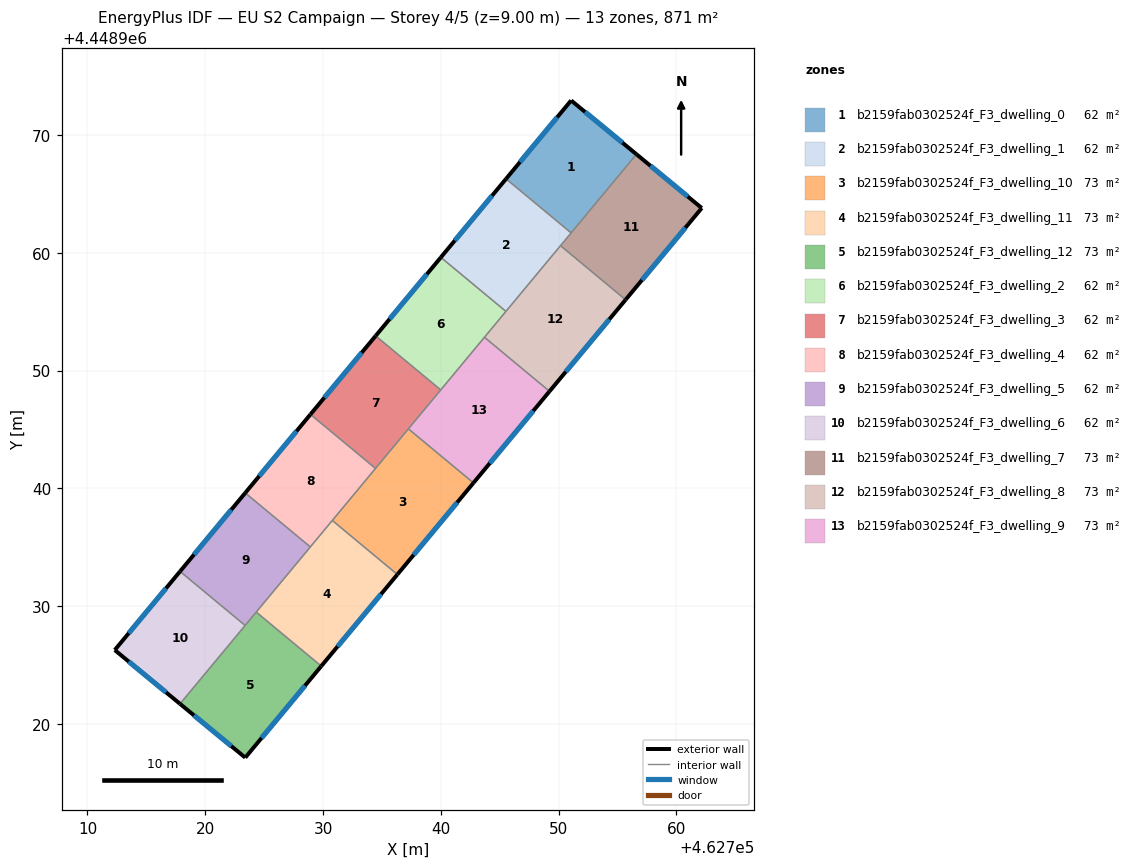
=== STOREY PLAN SPEC (per zone: floor XY polygon, exterior-wall plan segments, windows/doors) ===
zone 1: b2159fab0302524f_F3_dwelling_0  (62.2 m²)
  floor: (462756.61, 4448968.37) (462751.06, 4448961.69) (462745.54, 4448966.28) (462751.06, 4448972.93)
  exterior wall: (462756.61, 4448968.37) – (462751.06, 4448972.93)  [7.2 m]
    window: (462755.42, 4448969.34) – (462752.25, 4448971.95)  [7.0 m²]
  exterior wall: (462751.06, 4448972.93) – (462745.54, 4448966.28)  [8.7 m]
    window: (462749.88, 4448971.51) – (462746.72, 4448967.70)  [8.5 m²]
  interior walls: 2
zone 2: b2159fab0302524f_F3_dwelling_1  (62.2 m²)
  floor: (462751.06, 4448961.69) (462745.53, 4448955.02) (462740.00, 4448959.61) (462745.54, 4448966.28)
  exterior wall: (462745.54, 4448966.28) – (462740.00, 4448959.61)  [8.7 m]
    window: (462744.35, 4448964.85) – (462741.19, 4448961.04)  [8.5 m²]
  interior walls: 4
zone 3: b2159fab0302524f_F3_dwelling_10  (72.6 m²)
  floor: (462742.77, 4448940.46) (462736.31, 4448932.68) (462730.79, 4448937.27) (462737.25, 4448945.05)
  exterior wall: (462736.31, 4448932.68) – (462742.77, 4448940.46)  [10.1 m]
    window: (462737.69, 4448934.35) – (462741.39, 4448938.80)  [9.9 m²]
  interior walls: 4
zone 4: b2159fab0302524f_F3_dwelling_11  (72.6 m²)
  floor: (462736.31, 4448932.68) (462729.85, 4448924.91) (462724.33, 4448929.49) (462730.79, 4448937.27)
  exterior wall: (462729.85, 4448924.91) – (462736.31, 4448932.68)  [10.1 m]
    window: (462731.23, 4448926.57) – (462734.93, 4448931.02)  [9.9 m²]
  interior walls: 4
zone 5: b2159fab0302524f_F3_dwelling_12  (72.6 m²)
  floor: (462729.85, 4448924.91) (462723.40, 4448917.14) (462717.86, 4448921.70) (462724.33, 4448929.49)
  exterior wall: (462723.40, 4448917.14) – (462729.85, 4448924.91)  [10.1 m]
    window: (462724.78, 4448918.80) – (462728.47, 4448923.24)  [9.9 m²]
  exterior wall: (462717.86, 4448921.70) – (462723.40, 4448917.14)  [7.2 m]
    window: (462719.04, 4448920.72) – (462722.21, 4448918.11)  [7.0 m²]
  interior walls: 3
zone 6: b2159fab0302524f_F3_dwelling_2  (62.2 m²)
  floor: (462745.53, 4448955.02) (462739.99, 4448948.36) (462734.47, 4448952.94) (462740.00, 4448959.61)
  exterior wall: (462740.00, 4448959.61) – (462734.47, 4448952.94)  [8.7 m]
    window: (462738.82, 4448958.18) – (462735.65, 4448954.37)  [8.5 m²]
  interior walls: 4
zone 7: b2159fab0302524f_F3_dwelling_3  (62.2 m²)
  floor: (462739.99, 4448948.36) (462734.46, 4448941.69) (462728.93, 4448946.28) (462734.47, 4448952.94)
  exterior wall: (462734.47, 4448952.94) – (462728.93, 4448946.28)  [8.7 m]
    window: (462733.28, 4448951.52) – (462730.12, 4448947.71)  [8.5 m²]
  interior walls: 4
zone 8: b2159fab0302524f_F3_dwelling_4  (62.2 m²)
  floor: (462734.46, 4448941.69) (462728.92, 4448935.02) (462723.40, 4448939.61) (462728.93, 4448946.28)
  exterior wall: (462728.93, 4448946.28) – (462723.40, 4448939.61)  [8.7 m]
    window: (462727.75, 4448944.85) – (462724.58, 4448941.04)  [8.5 m²]
  interior walls: 4
zone 9: b2159fab0302524f_F3_dwelling_5  (62.2 m²)
  floor: (462728.92, 4448935.02) (462723.39, 4448928.36) (462717.86, 4448932.95) (462723.40, 4448939.61)
  exterior wall: (462723.40, 4448939.61) – (462717.86, 4448932.95)  [8.7 m]
    window: (462722.21, 4448938.18) – (462719.04, 4448934.37)  [8.5 m²]
  interior walls: 4
zone 10: b2159fab0302524f_F3_dwelling_6  (62.2 m²)
  floor: (462723.39, 4448928.36) (462717.86, 4448921.70) (462712.32, 4448926.27) (462717.86, 4448932.95)
  exterior wall: (462712.32, 4448926.27) – (462717.86, 4448921.70)  [7.2 m]
    window: (462713.50, 4448925.29) – (462716.67, 4448922.68)  [7.0 m²]
  exterior wall: (462717.86, 4448932.95) – (462712.32, 4448926.27)  [8.7 m]
    window: (462716.67, 4448931.52) – (462713.50, 4448927.70)  [8.5 m²]
  interior walls: 2
zone 11: b2159fab0302524f_F3_dwelling_7  (72.6 m²)
  floor: (462762.15, 4448963.80) (462755.69, 4448956.01) (462750.16, 4448960.60) (462756.61, 4448968.37)
  exterior wall: (462762.15, 4448963.80) – (462756.61, 4448968.37)  [7.2 m]
    window: (462760.97, 4448964.78) – (462757.80, 4448967.39)  [7.0 m²]
  exterior wall: (462755.69, 4448956.01) – (462762.15, 4448963.80)  [10.1 m]
    window: (462757.07, 4448957.68) – (462760.77, 4448962.13)  [9.9 m²]
  interior walls: 3
zone 12: b2159fab0302524f_F3_dwelling_8  (72.6 m²)
  floor: (462755.69, 4448956.01) (462749.23, 4448948.24) (462743.70, 4448952.83) (462750.16, 4448960.60)
  exterior wall: (462749.23, 4448948.24) – (462755.69, 4448956.01)  [10.1 m]
    window: (462750.61, 4448949.90) – (462754.30, 4448954.35)  [9.9 m²]
  interior walls: 4
zone 13: b2159fab0302524f_F3_dwelling_9  (72.6 m²)
  floor: (462749.23, 4448948.24) (462742.77, 4448940.46) (462737.25, 4448945.05) (462743.70, 4448952.83)
  exterior wall: (462742.77, 4448940.46) – (462749.23, 4448948.24)  [10.1 m]
    window: (462744.15, 4448942.13) – (462747.85, 4448946.57)  [9.9 m²]
  interior walls: 4

=== DERIVED (storey summary) ===
Building: EU S2 Campaign
Storey: 4 of 5  (floor level z = 9.00 m)
Storey gross floor area: 871.2 m²
Zones on this storey: 13
  - b2159fab0302524f_F3_dwelling_0: floor 62.2 m²; exterior wall 15.8 m (47.5 m²); 2 window(s) 15.5 m²; WWR 32.7%
  - b2159fab0302524f_F3_dwelling_1: floor 62.2 m²; exterior wall 8.7 m (26.0 m²); 1 window(s) 8.5 m²; WWR 32.7%
  - b2159fab0302524f_F3_dwelling_10: floor 72.6 m²; exterior wall 10.1 m (30.3 m²); 1 window(s) 9.9 m²; WWR 32.7%
  - b2159fab0302524f_F3_dwelling_11: floor 72.6 m²; exterior wall 10.1 m (30.3 m²); 1 window(s) 9.9 m²; WWR 32.7%
  - b2159fab0302524f_F3_dwelling_12: floor 72.6 m²; exterior wall 17.3 m (51.8 m²); 2 window(s) 16.9 m²; WWR 32.7%
  - b2159fab0302524f_F3_dwelling_2: floor 62.2 m²; exterior wall 8.7 m (26.0 m²); 1 window(s) 8.5 m²; WWR 32.7%
  - b2159fab0302524f_F3_dwelling_3: floor 62.2 m²; exterior wall 8.7 m (26.0 m²); 1 window(s) 8.5 m²; WWR 32.7%
  - b2159fab0302524f_F3_dwelling_4: floor 62.2 m²; exterior wall 8.7 m (26.0 m²); 1 window(s) 8.5 m²; WWR 32.7%
  - b2159fab0302524f_F3_dwelling_5: floor 62.2 m²; exterior wall 8.7 m (26.0 m²); 1 window(s) 8.5 m²; WWR 32.7%
  - b2159fab0302524f_F3_dwelling_6: floor 62.2 m²; exterior wall 15.9 m (47.6 m²); 2 window(s) 15.5 m²; WWR 32.7%
  - b2159fab0302524f_F3_dwelling_7: floor 72.6 m²; exterior wall 17.3 m (51.9 m²); 2 window(s) 17.0 m²; WWR 32.7%
  - b2159fab0302524f_F3_dwelling_8: floor 72.6 m²; exterior wall 10.1 m (30.3 m²); 1 window(s) 9.9 m²; WWR 32.7%
  - b2159fab0302524f_F3_dwelling_9: floor 72.6 m²; exterior wall 10.1 m (30.3 m²); 1 window(s) 9.9 m²; WWR 32.7%
Zone adjacency (shared interzone walls):
  - b2159fab0302524f_F3_dwelling_0 ↔ b2159fab0302524f_F3_dwelling_1
  - b2159fab0302524f_F3_dwelling_0 ↔ b2159fab0302524f_F3_dwelling_7
  - b2159fab0302524f_F3_dwelling_1 ↔ b2159fab0302524f_F3_dwelling_2
  - b2159fab0302524f_F3_dwelling_1 ↔ b2159fab0302524f_F3_dwelling_7
  - b2159fab0302524f_F3_dwelling_1 ↔ b2159fab0302524f_F3_dwelling_8
  - b2159fab0302524f_F3_dwelling_10 ↔ b2159fab0302524f_F3_dwelling_11
  - b2159fab0302524f_F3_dwelling_10 ↔ b2159fab0302524f_F3_dwelling_3
  - b2159fab0302524f_F3_dwelling_10 ↔ b2159fab0302524f_F3_dwelling_4
  - b2159fab0302524f_F3_dwelling_10 ↔ b2159fab0302524f_F3_dwelling_9
  - b2159fab0302524f_F3_dwelling_11 ↔ b2159fab0302524f_F3_dwelling_12
  - b2159fab0302524f_F3_dwelling_11 ↔ b2159fab0302524f_F3_dwelling_4
  - b2159fab0302524f_F3_dwelling_11 ↔ b2159fab0302524f_F3_dwelling_5
  - b2159fab0302524f_F3_dwelling_12 ↔ b2159fab0302524f_F3_dwelling_5
  - b2159fab0302524f_F3_dwelling_12 ↔ b2159fab0302524f_F3_dwelling_6
  - b2159fab0302524f_F3_dwelling_2 ↔ b2159fab0302524f_F3_dwelling_3
  - b2159fab0302524f_F3_dwelling_2 ↔ b2159fab0302524f_F3_dwelling_8
  - b2159fab0302524f_F3_dwelling_2 ↔ b2159fab0302524f_F3_dwelling_9
  - b2159fab0302524f_F3_dwelling_3 ↔ b2159fab0302524f_F3_dwelling_4
  - b2159fab0302524f_F3_dwelling_3 ↔ b2159fab0302524f_F3_dwelling_9
  - b2159fab0302524f_F3_dwelling_4 ↔ b2159fab0302524f_F3_dwelling_5
  - b2159fab0302524f_F3_dwelling_5 ↔ b2159fab0302524f_F3_dwelling_6
  - b2159fab0302524f_F3_dwelling_7 ↔ b2159fab0302524f_F3_dwelling_8
  - b2159fab0302524f_F3_dwelling_8 ↔ b2159fab0302524f_F3_dwelling_9